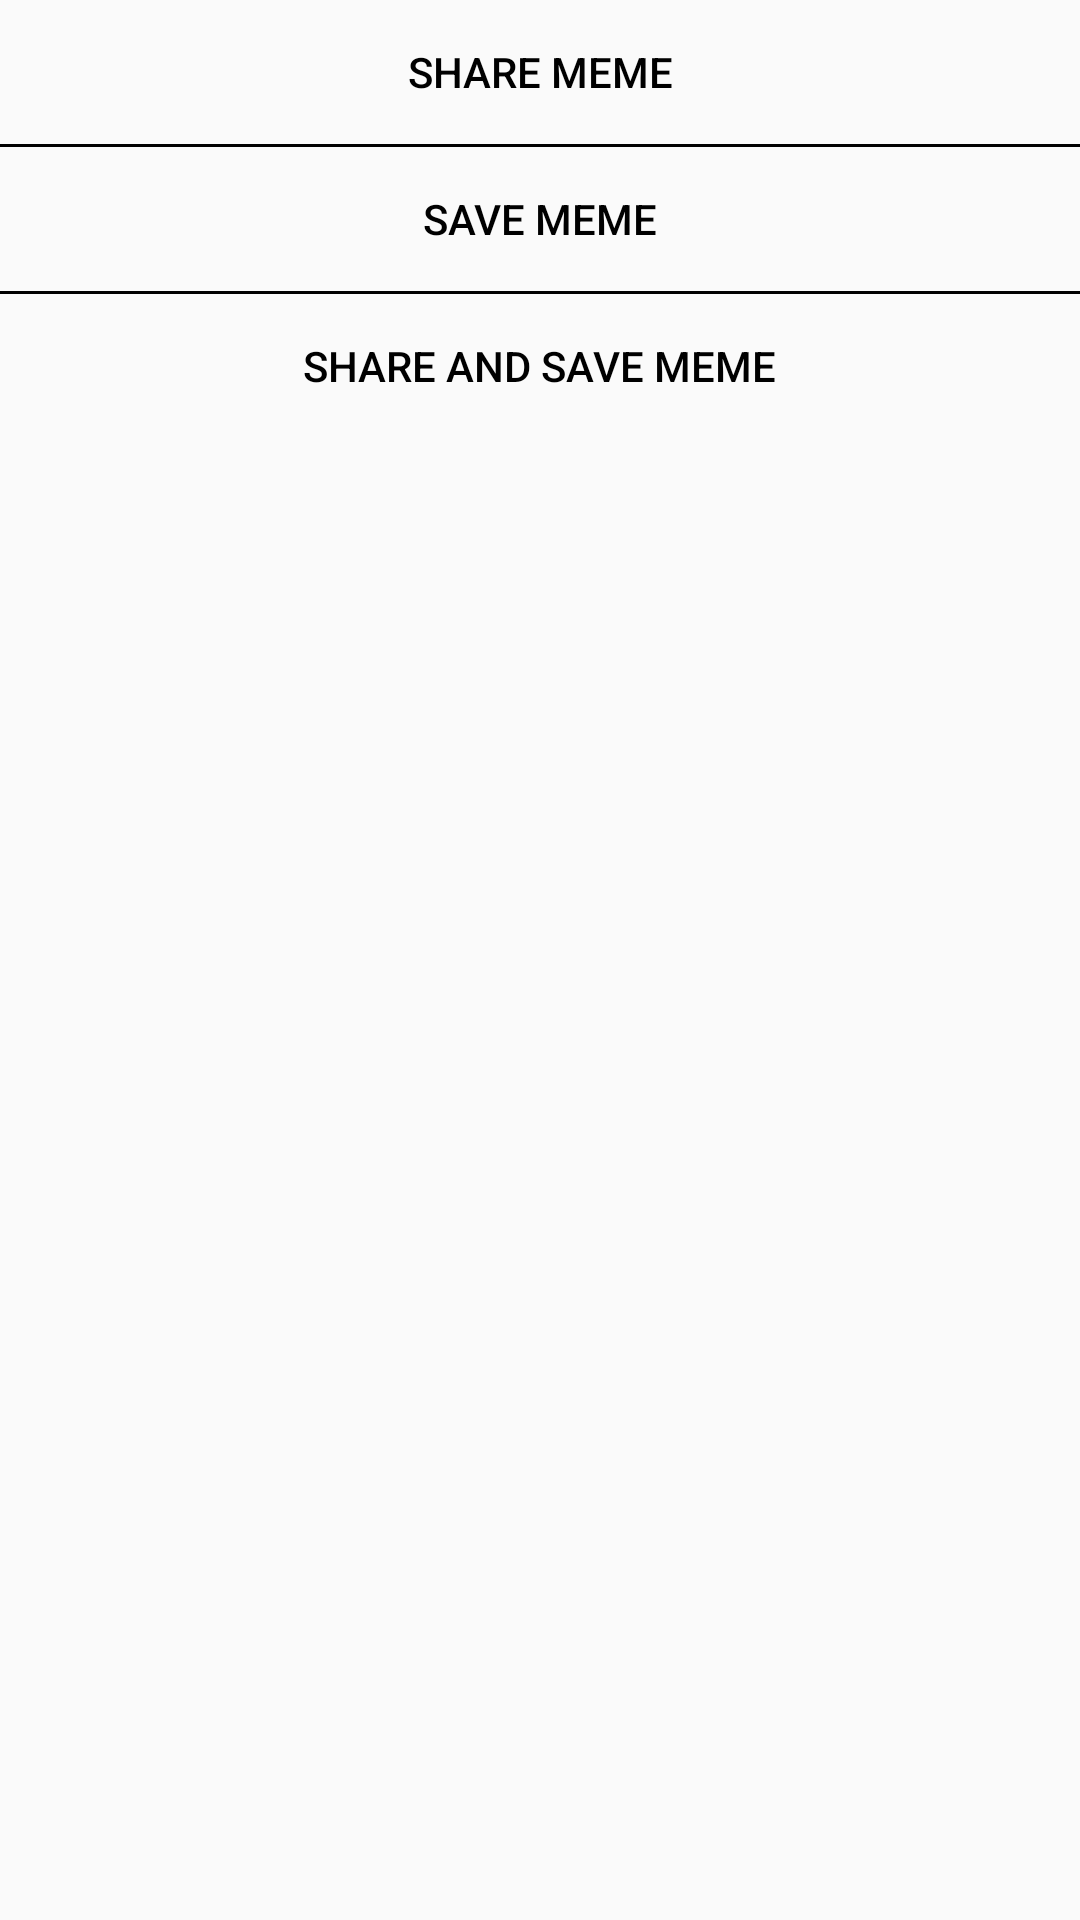

Write the Android layout XML for this screen, with the resource values it uses.
<!-- AndroidManifest.xml: application theme AppTheme -->
<!-- res/layout/dialog_done_meme.xml -->
<?xml version="1.0" encoding="utf-8"?>
<LinearLayout xmlns:android="http://schemas.android.com/apk/res/android"
    android:layout_width="match_parent"
    android:layout_height="match_parent"
    android:orientation="vertical">

    <Button
        android:id="@+id/share_meme"
        android:layout_width="wrap_content"
        android:layout_height="wrap_content"
        android:layout_gravity="center"
        android:text="Share meme"
        android:textColor="@color/color_black"
        android:background="@color/color_transparent"/>

    <View
        android:layout_width="match_parent"
        android:layout_height="1dp"
        android:background="@color/color_black"/>

    <Button
        android:id="@+id/save_meme"
        android:layout_width="wrap_content"
        android:layout_height="wrap_content"
        android:layout_gravity="center"
        android:text="Save meme"
        android:textColor="@color/color_black"
        android:background="@color/color_transparent"/>

    <View
        android:layout_width="match_parent"
        android:layout_height="1dp"
        android:background="@color/color_black"/>

    <Button
        android:id="@+id/share_and_save_meme"
        android:layout_width="wrap_content"
        android:layout_height="wrap_content"
        android:layout_gravity="center"
        android:text="Share and save meme"
        android:textColor="@color/color_black"
        android:background="@color/color_transparent"/>

</LinearLayout>
<!-- resources referenced by this layout -->
<resources>
  <color name="color_black">@android:color/black</color>
  <style name="AppTheme" parent="Theme.AppCompat.Light.NoActionBar">
          <item name="colorPrimary">@color/colorPrimary</item>
          <item name="colorPrimaryDark">@color/colorPrimaryDark</item>
          <item name="colorAccent">@color/colorAccent</item>
          <item name="actionMenuTextColor">@color/colorAccent</item>
          <item name="android:textColorSecondary">@color/colorAccent</item>
          <item name="android:textColor">@color/colorAccent</item>
      </style>
  <color name="colorPrimary">#3F51B5</color>
  <color name="colorPrimaryDark">#303F9F</color>
  <color name="colorAccent">#FF4081</color>
</resources>
